Image classification data set "data" (DenizAltunkapan/greek-letters-cnn on GitHub). Class labels (21): alpha, beta, chi, delta, epsilon, eta, gamma, iota, kappa, lambda, lamda, omega, omicron, phi, psi, rho, sigma, tau, theta, upsilon, zeta.

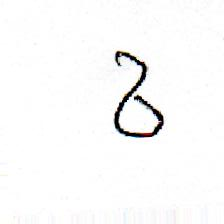
Label: delta

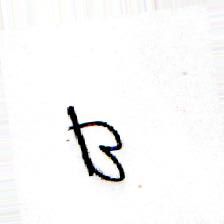
Label: beta

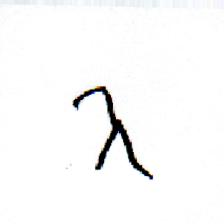
Label: lambda

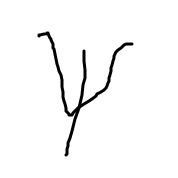
Label: psi

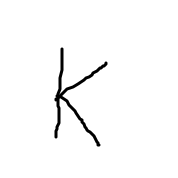
Label: kappa

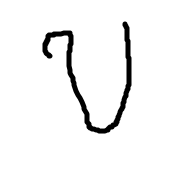
Label: upsilon
